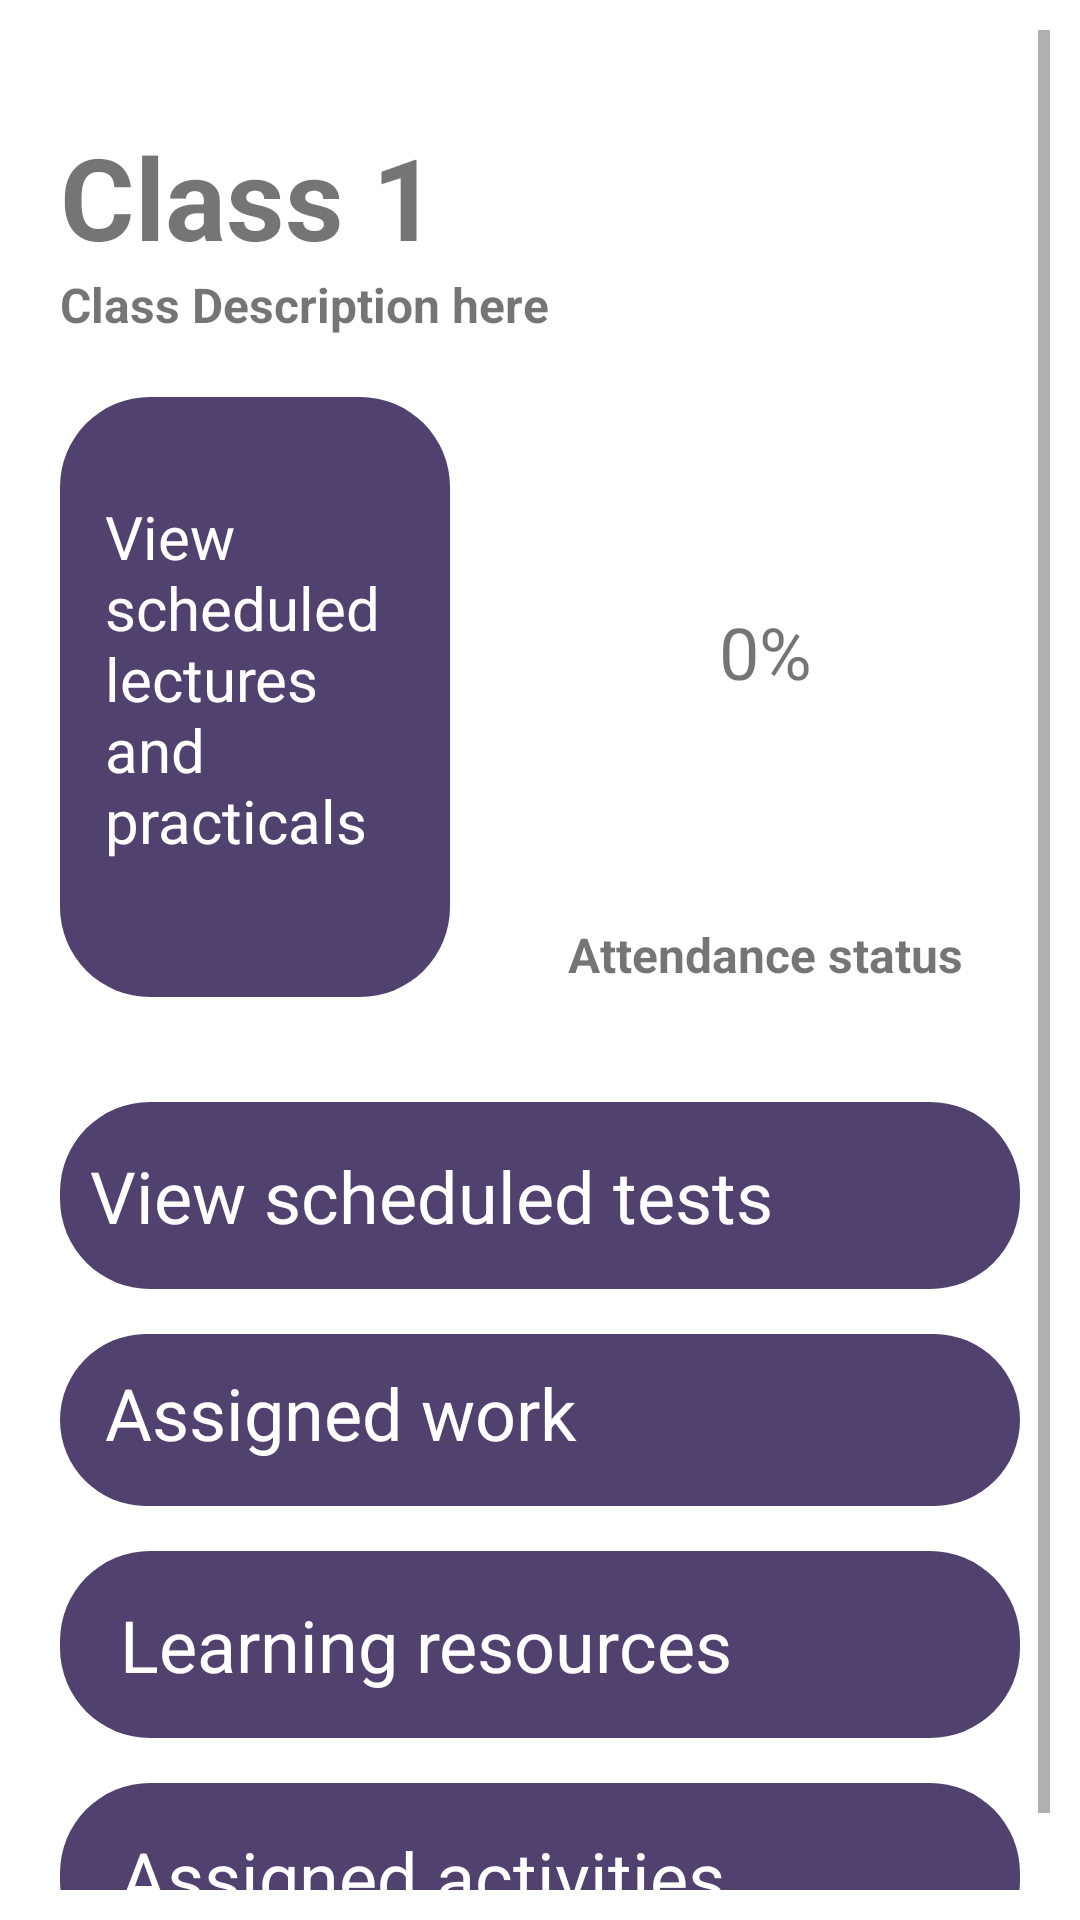

Produce the Android XML layout that renders to this screen, including the resource entries it uses.
<!-- AndroidManifest.xml: application theme Theme.Test3 -->
<!-- res/layout/fragment_std_dashboard.xml -->
<?xml version="1.0" encoding="utf-8"?>
<FrameLayout xmlns:android="http://schemas.android.com/apk/res/android"
    xmlns:tools="http://schemas.android.com/tools"
    android:layout_width="match_parent"
    android:layout_height="match_parent"
    tools:context=".Tasks">

    <ScrollView
        android:layout_width="match_parent"
        android:layout_height="match_parent"

        android:layout_marginEnd="10dp"
        android:layout_marginStart="10dp"
        android:layout_marginTop="10dp"
        android:layout_marginBottom="10dp"
        android:contentDescription="@string/app_name">

        <RelativeLayout
            android:layout_width="match_parent"
            android:layout_height="500dp">

            <TextView
                android:layout_width="170dp"
                android:layout_height="170dp"
                android:layout_alignTop="@id/progressBar"
                android:layout_alignEnd="@id/progressBar"
                android:id="@+id/progress"
                android:gravity="center"
                android:text="0%"
                android:textSize="24sp" />

            <ProgressBar
                android:id="@+id/progressBar"
                style="@style/Circularprogressbar"
                android:layout_width="170dp"
                android:layout_height="170dp"
                android:layout_below="@id/clsdisc"
                android:layout_alignParentEnd="true"
                android:layout_centerInParent="true"
                android:layout_marginTop="20dp"
                android:layout_marginEnd="10dp"
                android:max="100"
                android:progress="0" />

            <TextView
                android:id="@+id/attend"
                android:layout_width="170dp"
                android:gravity="center"
                android:layout_height="wrap_content"
                android:layout_below="@id/progressBar"
                android:layout_alignEnd="@id/progressBar"
                android:text="Attendance status"
                android:layout_marginTop="5dp"
                android:textSize="16sp"
                android:textStyle="bold" />

            <TextView
                android:id="@+id/cls1"
                android:layout_width="wrap_content"
                android:layout_height="wrap_content"
                android:layout_marginStart="10dp"
                android:layout_marginTop="30dp"
                android:layout_marginEnd="30dp"
                android:text="Class 1"
                android:textSize="38sp"
                android:textStyle="bold" />

            <TextView
                android:id="@+id/clsdisc"
                android:layout_width="wrap_content"
                android:layout_height="wrap_content"
                android:layout_below="@id/cls1"
                android:layout_marginStart="10dp"
                android:layout_marginEnd="30dp"
                android:text="Class Description here"
                android:textSize="16sp"
                android:textStyle="bold" />

            <TextView
                android:id="@+id/view_schdlp"
                android:layout_width="match_parent"
                android:layout_height="200dp"
                android:layout_below="@id/clsdisc"
                android:layout_marginStart="10dp"
                android:layout_marginTop="20dp"
                android:layout_marginEnd="200dp"
                android:background="@drawable/stddshui"
                android:paddingStart="15dp"
                android:paddingTop="33dp"
                android:paddingEnd="10dp"
                android:paddingBottom="15dp"
                android:text="View scheduled lectures and practicals"
                android:textColor="@color/white"
                android:textSize="20sp" />

            <TextView
                android:id="@+id/schdtskp"
                android:layout_width="match_parent"
                android:layout_height="wrap_content"
                android:layout_below="@id/view_schdlp"
                android:layout_marginStart="10dp"
                android:layout_marginTop="35dp"
                android:layout_marginEnd="10dp"
                android:background="@drawable/stddshui"
                android:paddingStart="10dp"
                android:paddingTop="15dp"
                android:paddingEnd="10dp"
                android:paddingBottom="15dp"
                android:text="View scheduled tests"
                android:textColor="@color/white"
                android:textSize="24sp" />

            <TextView
                android:id="@+id/asswrkstd"
                android:layout_width="match_parent"
                android:layout_height="wrap_content"
                android:layout_below="@id/schdtskp"
                android:layout_marginStart="10dp"
                android:layout_marginTop="15dp"
                android:layout_marginEnd="10dp"
                android:background="@drawable/stddshui"
                android:paddingStart="15dp"
                android:paddingTop="10dp"
                android:paddingEnd="20dp"
                android:textColor="@color/white"
                android:paddingBottom="15dp"
                android:text="Assigned work"
                android:textSize="24sp" />
            <TextView
                android:id="@+id/upldstmtudp"
                android:layout_width="match_parent"
                android:layout_height="wrap_content"
                android:layout_below="@id/asswrkstd"
                android:layout_marginTop="15dp"
                android:layout_marginEnd="10dp"
                android:layout_marginStart="10dp"
                android:background="@drawable/stddshui"
                android:paddingStart="20dp"
                android:textColor="@color/white"
                android:paddingTop="15dp"
                android:paddingBottom="15dp"
                android:text="Learning resources"
                android:textSize="24sp" />

            <TextView
                android:id="@+id/crtt"
                android:layout_width="match_parent"
                android:layout_height="wrap_content"
                android:layout_marginStart="10dp"
                android:layout_below="@id/upldstmtudp"
                android:layout_marginTop="15dp"
                android:layout_marginEnd="10dp"
                android:background="@drawable/stddshui"
                android:paddingStart="20dp"
                android:paddingTop="15dp"
                android:paddingEnd="20dp"
                android:textColor="@color/white"
                android:paddingBottom="15dp"
                android:text="Assigned activities"
                android:textSize="24sp" />

        </RelativeLayout>

    </ScrollView>

</FrameLayout>
<!-- resources referenced by this layout -->
<resources>
  <color name="white">#FFFFFFFF</color>
  <!-- drawable stddshui (drawable) -->
  <?xml version="1.0" encoding="utf-8"?>
  <shape xmlns:android="http://schemas.android.com/apk/res/android"
      android:shape="rectangle">
  
      <corners android:radius="30dp"/>
      <solid android:color="#50416E" />
  </shape>
  <string name="app_name">EduNexus</string>
  <style name="Circularprogressbar">
          <item name="android:indeterminateOnly">false</item>
          <item name="android:progressDrawable">@drawable/circle</item>
      </style>
  <style name="Theme.Test3" parent="Theme.MaterialComponents.DayNight.NoActionBar">
          
          <item name="colorPrimary">@color/black</item>
          <item name="colorPrimaryVariant">@color/black</item>
          <item name="colorOnPrimary">@color/white</item>
          
          <item name="colorSecondary">@color/teal_200</item>
          <item name="colorSecondaryVariant">@color/teal_700</item>
          <item name="colorOnSecondary">@color/black</item>
          
          <item name="android:statusBarColor" tools:targetApi="l">?attr/colorPrimaryVariant</item>
          
      </style>
  <!-- drawable circle (drawable) -->
  <?xml version="1.0" encoding="utf-8"?>
  <layer-list xmlns:android="http://schemas.android.com/apk/res/android">
      <item>
          <shape
              android:shape="ring"
              android:thicknessRatio="6"
              android:useLevel="false">
              
              <solid android:color="#FFFFFF"/>
          </shape>
      </item>
      <item>
          <rotate
              android:fromDegrees="270"
              android:toDegrees="270">
          <shape
              android:shape="ring"
              android:thicknessRatio="6"
              android:useLevel="true">
               <gradient
                   android:startColor="#FFFFFF"
                   android:endColor="#37FF00"
                   android:type="sweep"/>
          </shape>
          </rotate>
      </item>
  </layer-list>
  <color name="black">#FF000000</color>
  <color name="teal_200">#FF03DAC5</color>
  <color name="teal_700">#FF018786</color>
</resources>
